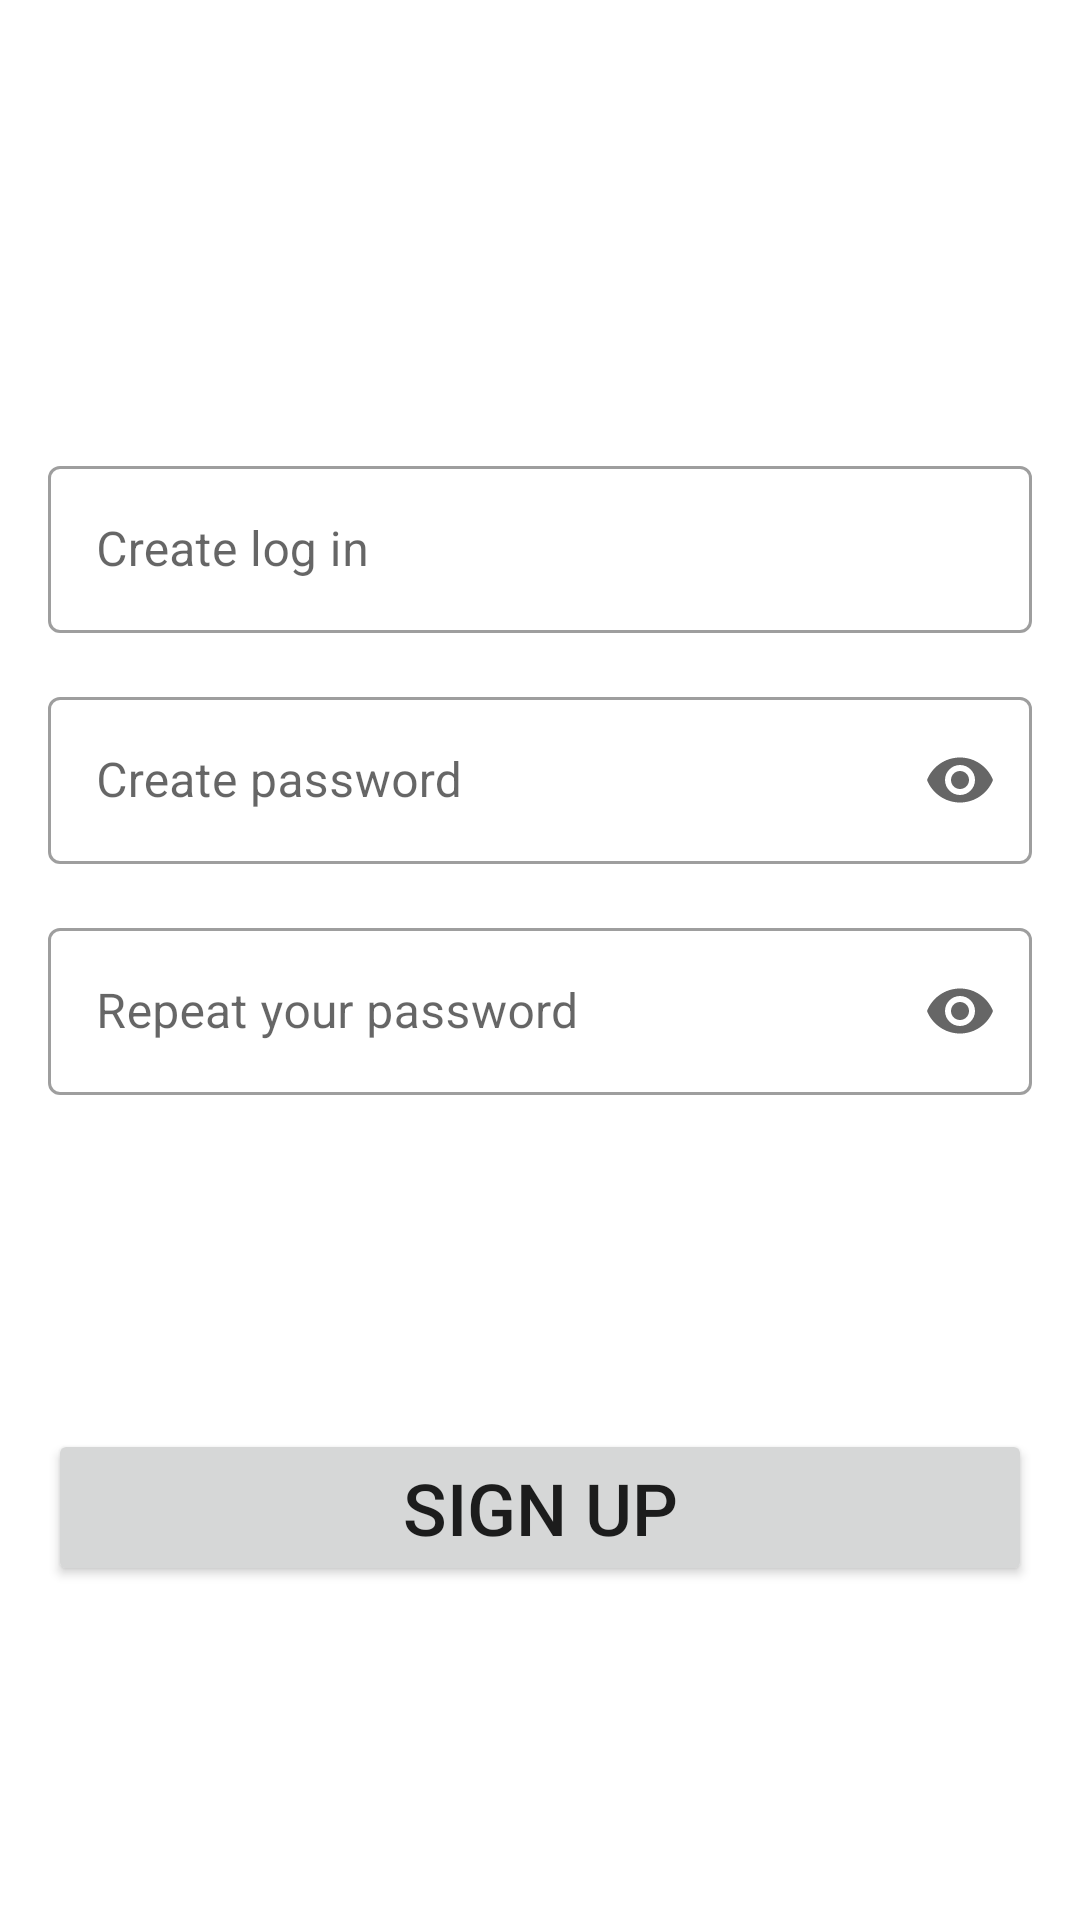

Reconstruct the res/layout file that produces this screen, plus the resources it refers to.
<!-- AndroidManifest.xml: application theme Theme.PhotosOnMap -->
<!-- res/layout/fragment_signup.xml -->
<?xml version="1.0" encoding="utf-8"?>
<androidx.constraintlayout.widget.ConstraintLayout xmlns:android="http://schemas.android.com/apk/res/android"
    xmlns:app="http://schemas.android.com/apk/res-auto"
    android:layout_width="match_parent"
    android:layout_height="match_parent">


    <com.google.android.material.textfield.TextInputLayout
        android:id="@+id/login_layout"
        style="@style/Widget.MaterialComponents.TextInputLayout.OutlinedBox"
        android:layout_marginHorizontal="16dp"
        android:layout_width="match_parent"
        android:layout_height="wrap_content"
        android:layout_marginTop="150dp"
        android:hint="@string/create_log_in"
        app:layout_constraintTop_toTopOf="parent">

        <com.google.android.material.textfield.TextInputEditText
            android:id="@+id/login_edit_text"
            android:layout_width="match_parent"
            android:layout_height="match_parent"
            android:singleLine="true"
            android:textSize="16sp" />

    </com.google.android.material.textfield.TextInputLayout>

    <com.google.android.material.textfield.TextInputLayout
        android:id="@+id/password_layout"
        android:layout_marginHorizontal="16dp"
        style="@style/Widget.MaterialComponents.TextInputLayout.OutlinedBox"
        android:layout_width="match_parent"
        android:layout_height="wrap_content"
        android:layout_marginTop="16dp"
        android:hint="@string/create_password"
        app:endIconMode="password_toggle"
        app:layout_constraintTop_toBottomOf="@+id/login_layout">

        <com.google.android.material.textfield.TextInputEditText
            android:id="@+id/password_edit_text"
            android:layout_width="match_parent"
            android:layout_height="match_parent"
            android:inputType="textPassword"
            android:singleLine="true"
            android:textSize="16sp" />

    </com.google.android.material.textfield.TextInputLayout>

    <com.google.android.material.textfield.TextInputLayout
        android:id="@+id/repeat_password_layout"
        android:layout_marginHorizontal="16dp"
        style="@style/Widget.MaterialComponents.TextInputLayout.OutlinedBox"
        android:layout_width="match_parent"
        android:layout_height="wrap_content"
        android:layout_marginTop="16dp"
        android:hint="@string/repeat_your_password"
        app:endIconMode="password_toggle"
        app:layout_constraintTop_toBottomOf="@+id/password_layout">

        <com.google.android.material.textfield.TextInputEditText
            android:id="@+id/repeat_password_edit_text"
            android:layout_width="match_parent"
            android:layout_height="match_parent"
            android:inputType="textPassword"
            android:singleLine="true"
            android:textSize="16sp" />

    </com.google.android.material.textfield.TextInputLayout>
    
    <Button
        android:id="@+id/signup_button"
        app:layout_constraintTop_toBottomOf="@id/repeat_password_layout"
        android:layout_width="match_parent"
        android:layout_height="wrap_content"
        android:text="@string/sign_up"
        android:textSize="24sp"
        app:layout_constraintBottom_toBottomOf="parent"
        android:layout_marginHorizontal="16dp"/>

    <ProgressBar
        android:layout_width="wrap_content"
        android:layout_height="wrap_content"
        android:id="@+id/progress_bar"
        app:layout_constraintBottom_toBottomOf="parent"
        app:layout_constraintTop_toBottomOf="@id/signup_button"
        app:layout_constraintStart_toStartOf="parent"
        app:layout_constraintEnd_toEndOf="parent"
        android:visibility="gone"/>

</androidx.constraintlayout.widget.ConstraintLayout>
<!-- resources referenced by this layout -->
<resources>
  <string name="create_log_in">Create log in</string>
  <string name="create_password">Create password</string>
  <string name="repeat_your_password">Repeat your password</string>
  <string name="sign_up">Sign up</string>
  <style name="Theme.PhotosOnMap" parent="Theme.MaterialComponents.DayNight.NoActionBar">
          
          <item name="colorPrimary">@color/green_500</item>
          <item name="colorPrimaryVariant">@color/green_700</item>
          <item name="colorOnPrimary">@color/white</item>
          
          <item name="colorSecondary">@color/teal_200</item>
          <item name="colorSecondaryVariant">@color/teal_700</item>
          <item name="colorOnSecondary">@color/black</item>
          
          <item name="android:statusBarColor">?attr/colorPrimaryVariant</item>
          
      </style>
  <color name="green_500">#4CAF50</color>
  <color name="green_700">#388E3C</color>
  <color name="white">#FFFFFFFF</color>
  <color name="teal_200">#FF03DAC5</color>
  <color name="teal_700">#FF018786</color>
  <color name="black">#FF000000</color>
</resources>
